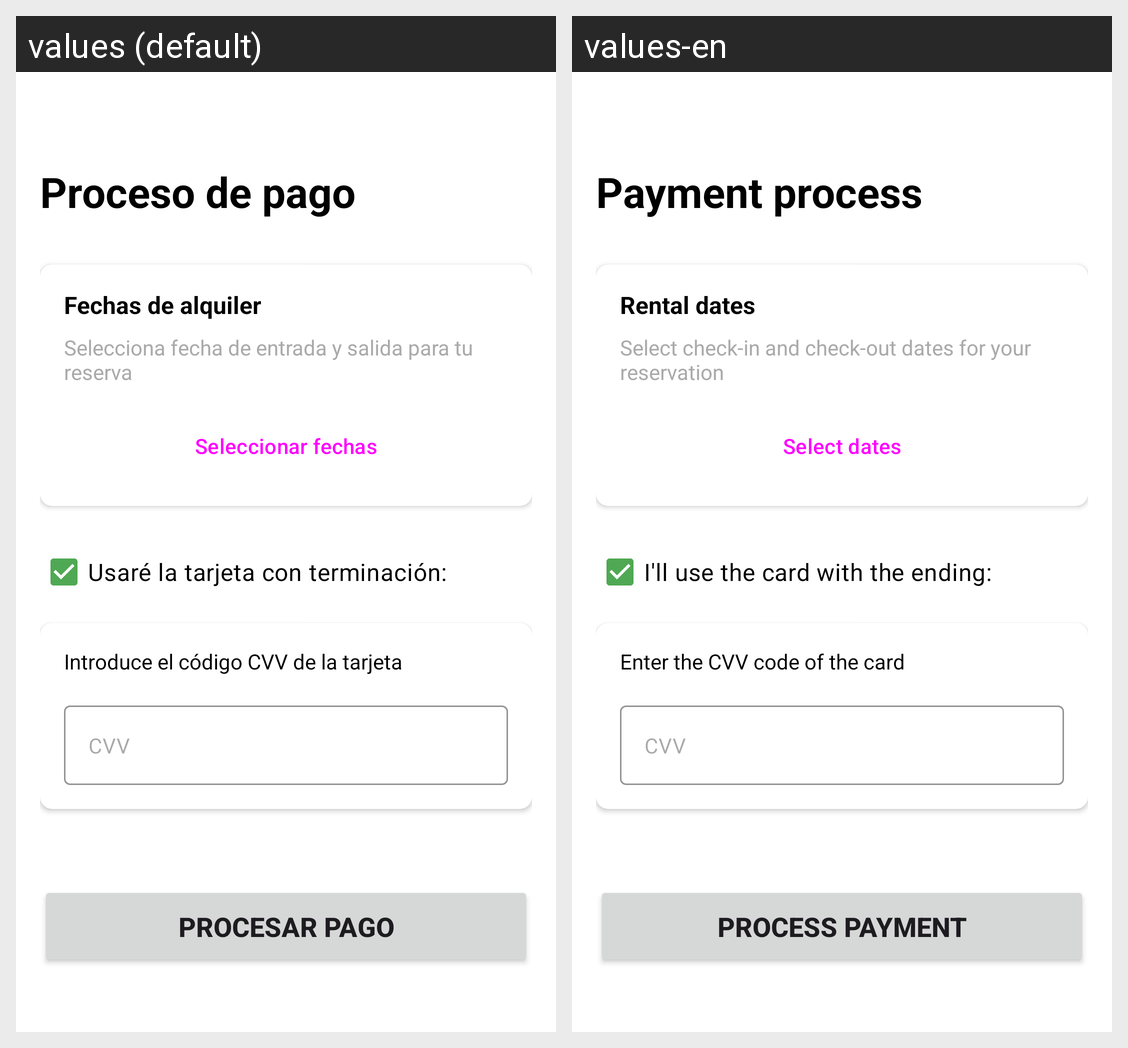

This grid shows one Android layout under two languages. Give, for every string resource on the screen, its name, the default text and each shown locale's text.
Android screen res/layout/activity_payment.xml rendered under 2 locales, left to right: values (default), values-en. Device: Nexus 5 (rendered at 1080×1920; each locale shown at half size, 540×960, under a caption strip naming it); theme Theme.Intellihome.
Strings drawn on this screen, with the default value and each locale's value (text and hints the layout hard-codes, and strings that could not be matched under every locale, appear in the picture but are not listed):

payment_title
  values: Proceso de pago
  values-en: Payment process

payment_saved_card_label
  values: Usaré la tarjeta con terminación:
  values-en: I'll use the card with the ending:

payment_rental_dates_title
  values: Fechas de alquiler
  values-en: Rental dates

payment_rental_dates_subtitle
  values: Selecciona fecha de entrada y salida para tu reserva
  values-en: Select check-in and check-out dates for your reservation

payment_select_dates_button
  values: Seleccionar fechas
  values-en: Select dates

payment_cvv_label
  values: Introduce el código CVV de la tarjeta
  values-en: Enter the CVV code of the card

payment_cvv_hint
  values: CVV
  values-en: CVV

btn_process_payment
  values: Procesar pago
  values-en: Process payment
